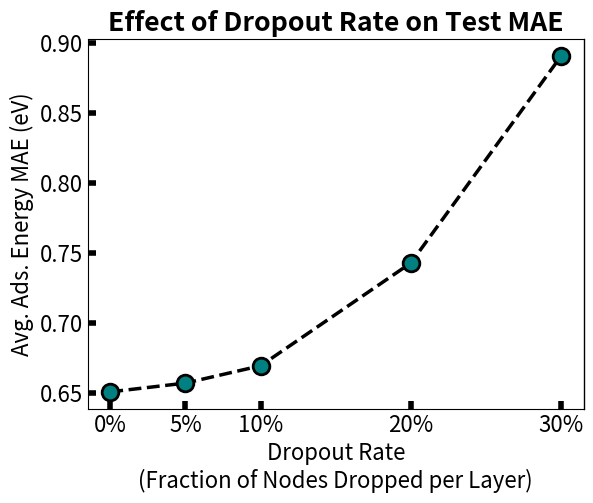

Recreate this plot in Python.
import matplotlib.pyplot as plt
import numpy as np

plt.rcParams["font.family"] = "Sans serif"
plt.rcParams.update({'font.size': 16})

par = ["0%", "5%", "10%", "20%", "30%"]
SUs_13 = np.asarray([0.650565663721069,0.656844056111952,0.6692073030924,0.742656429820688,0.890508384605024], dtype = 'float32')
X = np.asarray([0, 5, 10, 20, 30], dtype='float32')

fig, ax = plt.subplots()

plt.xticks(X, par)

ax.plot(X, SUs_13, color = 'black', marker = 'o',markerfacecolor = '#008080', markeredgecolor = 'black', markeredgewidth = "2", linestyle = 'dashed', linewidth = 2.5, markersize=12)
# ax.set_ylim(0, 250)
#ax.yaxis.set_minor_locator(tck.AutoMinorLocator())
plt.xlabel('Dropout Rate\n(Fraction of Nodes Dropped per Layer)')
plt.ylabel('Avg. Ads. Energy MAE (eV)')
ax.tick_params(which= 'major', length= 6, width=4, axis="y", direction="in")
ax.tick_params(which= 'major', length= 6, width=4, axis="x", direction="in")
ax.spines['right'].set_linewidth(1)

plt.title("Effect of Dropout Rate on Test MAE", fontweight = "bold")
plt.savefig('Effect_of_Dropout_Rate_on_Test_MAE.svg', format='svg', bbox_inches='tight',dpi=1200)
plt.savefig('Effect_of_Dropout_Rate_on_Test_MAE.png', format='png', bbox_inches='tight',dpi=1200)
plt.show()
